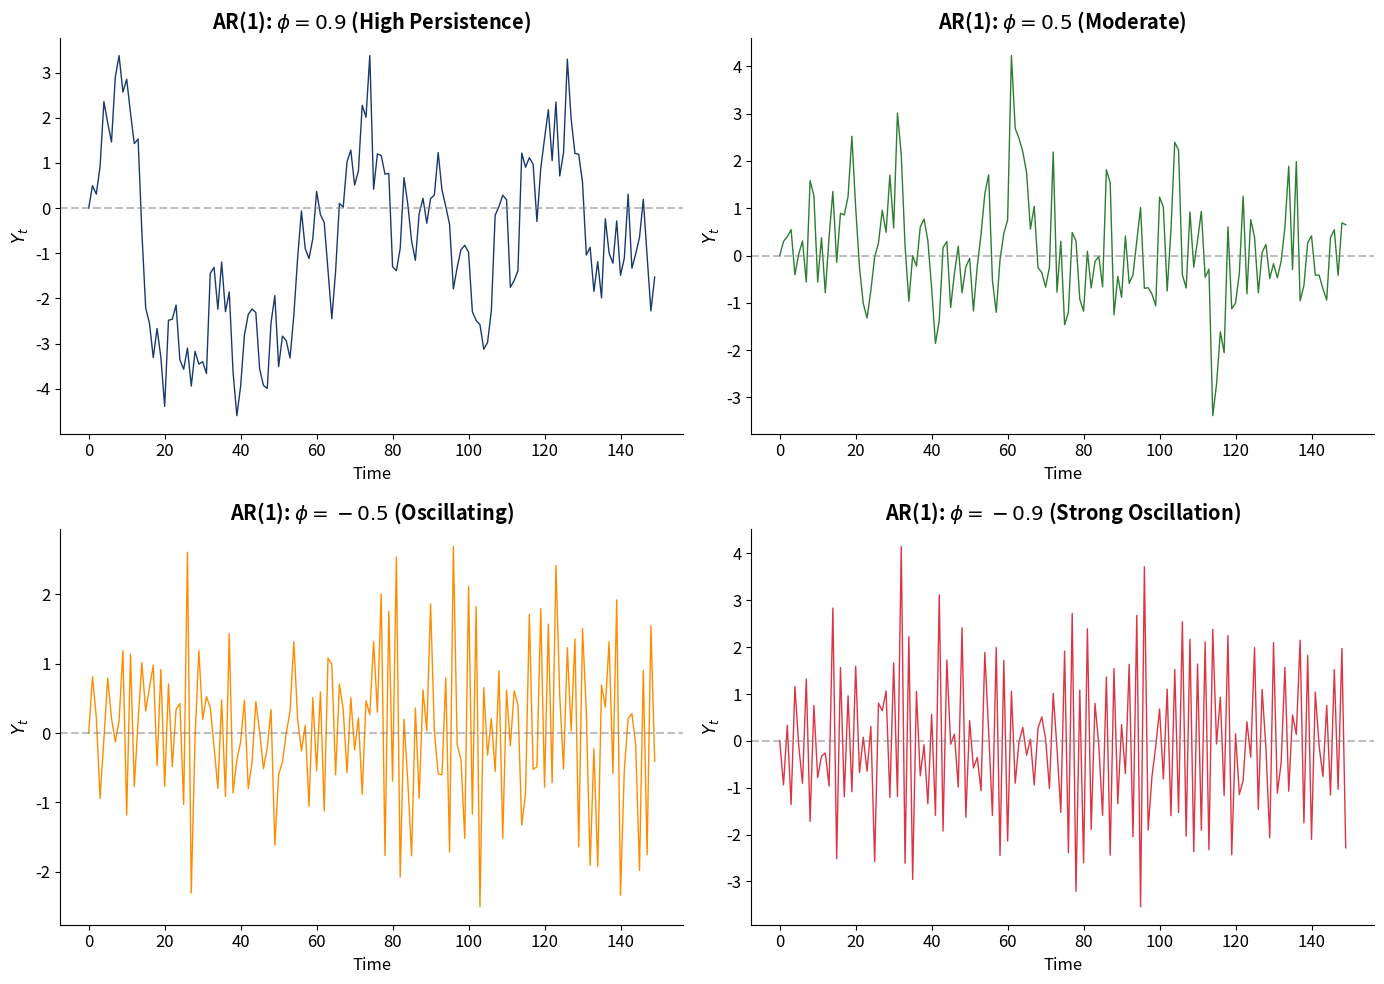

Generate this figure with matplotlib: (Note: this script raises an exception after producing the figure.)
#!/usr/bin/env python3
"""Generate charts for Chapter 2: ARMA Models"""

import numpy as np
import pandas as pd
import matplotlib.pyplot as plt
from scipy import stats
import warnings
warnings.filterwarnings('ignore')

# Set style
plt.rcParams['figure.figsize'] = (12, 5)
plt.rcParams['axes.facecolor'] = 'none'
plt.rcParams['figure.facecolor'] = 'none'
plt.rcParams['savefig.facecolor'] = 'none'
plt.rcParams['savefig.transparent'] = True
plt.rcParams['axes.grid'] = False
plt.rcParams['axes.spines.top'] = False
plt.rcParams['axes.spines.right'] = False
plt.rcParams['font.size'] = 12

# Colors
BLUE = '#1A3A6E'
RED = '#DC3545'
GREEN = '#2E7D32'
ORANGE = '#FF8C00'
PURPLE = '#6A1B9A'

np.random.seed(42)

def simulate_ar1(phi, n, sigma=1):
    """Simulate AR(1) process"""
    y = [0]
    for i in range(1, n):
        y.append(phi * y[-1] + np.random.normal(0, sigma))
    return np.array(y)

def simulate_ma1(theta, n, sigma=1):
    """Simulate MA(1) process"""
    eps = np.random.normal(0, sigma, n+1)
    y = eps[1:] + theta * eps[:-1]
    return y

def compute_acf(y, nlags=20):
    """Compute sample ACF"""
    n = len(y)
    y_centered = y - np.mean(y)
    acf = [1.0]
    for k in range(1, nlags + 1):
        acf.append(np.sum(y_centered[k:] * y_centered[:-k]) / np.sum(y_centered**2))
    return np.array(acf)

def compute_pacf(y, nlags=20):
    """Compute sample PACF using Yule-Walker"""
    acf_vals = compute_acf(y, nlags)
    pacf = [1.0, acf_vals[1]]
    for k in range(2, nlags + 1):
        # Durbin-Levinson algorithm
        phi = np.zeros(k)
        phi[0] = acf_vals[1]
        for j in range(1, k):
            num = acf_vals[j+1] - sum(phi[i] * acf_vals[j-i] for i in range(j))
            den = 1 - sum(phi[i] * acf_vals[i+1] for i in range(j))
            phi[j] = num / den if den != 0 else 0
            for i in range(j):
                phi[i] = phi[i] - phi[j] * phi[j-1-i]
        pacf.append(phi[-1])
    return np.array(pacf)

# Chart 1: AR(1) with different phi values
n = 150
fig, axes = plt.subplots(2, 2, figsize=(14, 10))

phis = [0.9, 0.5, -0.5, -0.9]
colors = [BLUE, GREEN, ORANGE, RED]
titles = ['$\\phi = 0.9$ (High Persistence)', '$\\phi = 0.5$ (Moderate)',
          '$\\phi = -0.5$ (Oscillating)', '$\\phi = -0.9$ (Strong Oscillation)']

for ax, phi, color, title in zip(axes.flat, phis, colors, titles):
    y = simulate_ar1(phi, n)
    ax.plot(y, color=color, linewidth=1)
    ax.axhline(y=0, color='gray', linestyle='--', alpha=0.5)
    ax.set_title(f'AR(1): {title}', fontweight='bold')
    ax.set_xlabel('Time')
    ax.set_ylabel('$Y_t$')

plt.tight_layout()
plt.savefig('charts/ch2_ar1_simulations.pdf', dpi=300, bbox_inches='tight')
plt.savefig('charts/ch2_ar1_simulations.png', dpi=300, bbox_inches='tight')
plt.close()
print("Created: ch2_ar1_simulations.pdf")

# Chart 2: ACF and PACF of AR(1)
n = 500
y_ar1 = simulate_ar1(0.8, n)

fig, axes = plt.subplots(1, 2, figsize=(14, 5))

# Theoretical ACF for AR(1): rho_k = phi^k
nlags = 20
theoretical_acf = 0.8 ** np.arange(nlags + 1)
sample_acf = compute_acf(y_ar1, nlags)

axes[0].bar(range(nlags + 1), sample_acf, color=BLUE, width=0.4, alpha=0.7, label='Sample ACF')
axes[0].plot(range(nlags + 1), theoretical_acf, 'o-', color=RED, linewidth=2, markersize=6, label='Theoretical')
axes[0].axhline(y=1.96/np.sqrt(n), color='gray', linestyle='--', alpha=0.7)
axes[0].axhline(y=-1.96/np.sqrt(n), color='gray', linestyle='--', alpha=0.7)
axes[0].axhline(y=0, color='black', linewidth=0.5)
axes[0].set_title('AR(1) ACF: Exponential Decay', fontweight='bold')
axes[0].set_xlabel('Lag')
axes[0].set_ylabel('ACF')
axes[0].legend(loc='upper right', frameon=False)

# PACF - should cut off after lag 1
sample_pacf = compute_pacf(y_ar1, nlags)
axes[1].bar(range(nlags + 1), sample_pacf, color=GREEN, width=0.4)
axes[1].axhline(y=1.96/np.sqrt(n), color='gray', linestyle='--', alpha=0.7)
axes[1].axhline(y=-1.96/np.sqrt(n), color='gray', linestyle='--', alpha=0.7)
axes[1].axhline(y=0, color='black', linewidth=0.5)
axes[1].set_title('AR(1) PACF: Cuts Off After Lag 1', fontweight='bold')
axes[1].set_xlabel('Lag')
axes[1].set_ylabel('PACF')

plt.tight_layout()
plt.savefig('charts/ch2_ar1_acf_pacf.pdf', dpi=300, bbox_inches='tight')
plt.savefig('charts/ch2_ar1_acf_pacf.png', dpi=300, bbox_inches='tight')
plt.close()
print("Created: ch2_ar1_acf_pacf.pdf")

# Chart 3: MA(1) with different theta values
fig, axes = plt.subplots(2, 2, figsize=(14, 10))

thetas = [0.9, 0.5, -0.5, -0.9]
titles = ['$\\theta = 0.9$', '$\\theta = 0.5$',
          '$\\theta = -0.5$', '$\\theta = -0.9$']

for ax, theta, color, title in zip(axes.flat, thetas, colors, titles):
    y = simulate_ma1(theta, n)
    ax.plot(y, color=color, linewidth=1)
    ax.axhline(y=0, color='gray', linestyle='--', alpha=0.5)
    ax.set_title(f'MA(1): {title}', fontweight='bold')
    ax.set_xlabel('Time')
    ax.set_ylabel('$Y_t$')

plt.tight_layout()
plt.savefig('charts/ch2_ma1_simulations.pdf', dpi=300, bbox_inches='tight')
plt.savefig('charts/ch2_ma1_simulations.png', dpi=300, bbox_inches='tight')
plt.close()
print("Created: ch2_ma1_simulations.pdf")

# Chart 4: ACF and PACF of MA(1)
n = 500
y_ma1 = simulate_ma1(0.7, n)

fig, axes = plt.subplots(1, 2, figsize=(14, 5))

# ACF - should cut off after lag 1
sample_acf = compute_acf(y_ma1, nlags)
# Theoretical ACF for MA(1): rho_1 = theta/(1+theta^2), rho_k = 0 for k > 1
theoretical_acf = np.zeros(nlags + 1)
theoretical_acf[0] = 1
theoretical_acf[1] = 0.7 / (1 + 0.7**2)

axes[0].bar(range(nlags + 1), sample_acf, color=BLUE, width=0.4, alpha=0.7, label='Sample ACF')
axes[0].scatter(range(nlags + 1), theoretical_acf, color=RED, s=80, zorder=5, label='Theoretical')
axes[0].axhline(y=1.96/np.sqrt(n), color='gray', linestyle='--', alpha=0.7)
axes[0].axhline(y=-1.96/np.sqrt(n), color='gray', linestyle='--', alpha=0.7)
axes[0].axhline(y=0, color='black', linewidth=0.5)
axes[0].set_title('MA(1) ACF: Cuts Off After Lag 1', fontweight='bold')
axes[0].set_xlabel('Lag')
axes[0].set_ylabel('ACF')
axes[0].legend(loc='upper right', frameon=False)

# PACF - should decay
sample_pacf = compute_pacf(y_ma1, nlags)
axes[1].bar(range(nlags + 1), sample_pacf, color=GREEN, width=0.4)
axes[1].axhline(y=1.96/np.sqrt(n), color='gray', linestyle='--', alpha=0.7)
axes[1].axhline(y=-1.96/np.sqrt(n), color='gray', linestyle='--', alpha=0.7)
axes[1].axhline(y=0, color='black', linewidth=0.5)
axes[1].set_title('MA(1) PACF: Exponential Decay', fontweight='bold')
axes[1].set_xlabel('Lag')
axes[1].set_ylabel('PACF')

plt.tight_layout()
plt.savefig('charts/ch2_ma1_acf_pacf.pdf', dpi=300, bbox_inches='tight')
plt.savefig('charts/ch2_ma1_acf_pacf.png', dpi=300, bbox_inches='tight')
plt.close()
print("Created: ch2_ma1_acf_pacf.pdf")

# Chart 5: ACF/PACF Pattern Summary
fig, axes = plt.subplots(2, 3, figsize=(15, 10))

# AR(1) example
y_ar = simulate_ar1(0.7, 300)
acf_ar = compute_acf(y_ar, 15)
pacf_ar = compute_pacf(y_ar, 15)

axes[0, 0].bar(range(16), acf_ar, color=BLUE, width=0.5)
axes[0, 0].axhline(y=0, color='black', linewidth=0.5)
axes[0, 0].set_title('AR(p): ACF Decays', fontweight='bold')
axes[0, 0].set_ylabel('ACF')

axes[1, 0].bar(range(16), pacf_ar, color=BLUE, width=0.5)
axes[1, 0].axhline(y=0, color='black', linewidth=0.5)
axes[1, 0].set_title('AR(p): PACF Cuts Off at p', fontweight='bold')
axes[1, 0].set_xlabel('Lag')
axes[1, 0].set_ylabel('PACF')

# MA(1) example
y_ma = simulate_ma1(0.7, 300)
acf_ma = compute_acf(y_ma, 15)
pacf_ma = compute_pacf(y_ma, 15)

axes[0, 1].bar(range(16), acf_ma, color=GREEN, width=0.5)
axes[0, 1].axhline(y=0, color='black', linewidth=0.5)
axes[0, 1].set_title('MA(q): ACF Cuts Off at q', fontweight='bold')

axes[1, 1].bar(range(16), pacf_ma, color=GREEN, width=0.5)
axes[1, 1].axhline(y=0, color='black', linewidth=0.5)
axes[1, 1].set_title('MA(q): PACF Decays', fontweight='bold')
axes[1, 1].set_xlabel('Lag')

# ARMA(1,1) example - both decay
def simulate_arma11(phi, theta, n):
    eps = np.random.normal(0, 1, n+1)
    y = [0]
    for i in range(1, n):
        y.append(phi * y[-1] + eps[i] + theta * eps[i-1])
    return np.array(y)

y_arma = simulate_arma11(0.6, 0.4, 300)
acf_arma = compute_acf(y_arma, 15)
pacf_arma = compute_pacf(y_arma, 15)

axes[0, 2].bar(range(16), acf_arma, color=ORANGE, width=0.5)
axes[0, 2].axhline(y=0, color='black', linewidth=0.5)
axes[0, 2].set_title('ARMA(p,q): Both Decay', fontweight='bold')

axes[1, 2].bar(range(16), pacf_arma, color=ORANGE, width=0.5)
axes[1, 2].axhline(y=0, color='black', linewidth=0.5)
axes[1, 2].set_title('ARMA(p,q): Both Decay', fontweight='bold')
axes[1, 2].set_xlabel('Lag')

plt.tight_layout()
plt.savefig('charts/ch2_acf_pacf_patterns.pdf', dpi=300, bbox_inches='tight')
plt.savefig('charts/ch2_acf_pacf_patterns.png', dpi=300, bbox_inches='tight')
plt.close()
print("Created: ch2_acf_pacf_patterns.pdf")

# Chart 6: Stationarity Region for AR(2)
fig, ax = plt.subplots(figsize=(10, 8))

# Stationarity region for AR(2): |phi2| < 1, phi1 + phi2 < 1, phi2 - phi1 < 1
phi1 = np.linspace(-2.5, 2.5, 500)

# Boundaries
ax.fill_between(phi1, -1, np.minimum(1 - phi1, 1 + phi1),
                where=(phi1 >= -2) & (phi1 <= 2),
                alpha=0.3, color=BLUE, label='Stationary Region')

# Draw boundary lines
ax.plot(phi1, 1 - phi1, 'r-', linewidth=2, label='$\\phi_1 + \\phi_2 = 1$')
ax.plot(phi1, -1 + phi1, 'g-', linewidth=2, label='$\\phi_2 - \\phi_1 = -1$')
ax.axhline(y=1, color=ORANGE, linewidth=2, linestyle='--', label='$\\phi_2 = 1$')
ax.axhline(y=-1, color=PURPLE, linewidth=2, linestyle='--', label='$\\phi_2 = -1$')

# Mark some points
ax.plot(0.5, 0.3, 'ko', markersize=10)
ax.annotate('Stationary\n(0.5, 0.3)', (0.5, 0.3), xytext=(0.8, 0.5),
            arrowprops=dict(arrowstyle='->', color='black'), fontsize=10)

ax.plot(1.5, 0.2, 'rx', markersize=12, markeredgewidth=3)
ax.annotate('Non-stationary\n(1.5, 0.2)', (1.5, 0.2), xytext=(1.8, 0.5),
            arrowprops=dict(arrowstyle='->', color='red'), fontsize=10)

ax.set_xlim(-2.5, 2.5)
ax.set_ylim(-1.5, 1.5)
ax.set_xlabel('$\\phi_1$', fontsize=14)
ax.set_ylabel('$\\phi_2$', fontsize=14)
ax.set_title('Stationarity Region for AR(2)', fontweight='bold', fontsize=14)
ax.legend(loc='lower right', frameon=False)
ax.axhline(y=0, color='gray', linewidth=0.5)
ax.axvline(x=0, color='gray', linewidth=0.5)

plt.tight_layout()
plt.savefig('charts/ch2_ar2_stationarity.pdf', dpi=300, bbox_inches='tight')
plt.savefig('charts/ch2_ar2_stationarity.png', dpi=300, bbox_inches='tight')
plt.close()
print("Created: ch2_ar2_stationarity.pdf")

# Chart 7: Model Diagnostics Example
n = 200
y = simulate_ar1(0.7, n)

# Pretend we fit an AR(1) model perfectly
fitted = np.array([0] + [0.7 * y[i] for i in range(n-1)])
residuals = y - fitted

fig, axes = plt.subplots(2, 2, figsize=(14, 10))

# Residual time plot
axes[0, 0].plot(residuals, color=BLUE, linewidth=0.8)
axes[0, 0].axhline(y=0, color='gray', linestyle='--')
axes[0, 0].set_title('Residuals Over Time', fontweight='bold')
axes[0, 0].set_xlabel('Time')
axes[0, 0].set_ylabel('Residual')

# Histogram
axes[0, 1].hist(residuals, bins=25, density=True, color=BLUE, alpha=0.7, edgecolor='white')
x = np.linspace(-4, 4, 100)
axes[0, 1].plot(x, stats.norm.pdf(x, 0, 1), color=RED, linewidth=2, label='N(0,1)')
axes[0, 1].set_title('Residual Distribution', fontweight='bold')
axes[0, 1].set_xlabel('Residual')
axes[0, 1].set_ylabel('Density')
axes[0, 1].legend(frameon=False)

# ACF of residuals
acf_resid = compute_acf(residuals, 20)
axes[1, 0].bar(range(21), acf_resid, color=BLUE, width=0.4)
axes[1, 0].axhline(y=1.96/np.sqrt(n), color=RED, linestyle='--', alpha=0.7)
axes[1, 0].axhline(y=-1.96/np.sqrt(n), color=RED, linestyle='--', alpha=0.7)
axes[1, 0].axhline(y=0, color='black', linewidth=0.5)
axes[1, 0].set_title('ACF of Residuals (Should Be White Noise)', fontweight='bold')
axes[1, 0].set_xlabel('Lag')
axes[1, 0].set_ylabel('ACF')

# Q-Q plot
(osm, osr), (slope, intercept, r) = stats.probplot(residuals, dist='norm', fit=True)
axes[1, 1].scatter(osm, osr, color=BLUE, alpha=0.6, s=30)
axes[1, 1].plot(osm, slope * osm + intercept, color=RED, linewidth=2)
axes[1, 1].set_title('Q-Q Plot', fontweight='bold')
axes[1, 1].set_xlabel('Theoretical Quantiles')
axes[1, 1].set_ylabel('Sample Quantiles')

plt.tight_layout()
plt.savefig('charts/ch2_diagnostics.pdf', dpi=300, bbox_inches='tight')
plt.savefig('charts/ch2_diagnostics.png', dpi=300, bbox_inches='tight')
plt.close()
print("Created: ch2_diagnostics.pdf")

# Chart 8: Forecasting with AR(1)
n = 100
h = 20
phi = 0.8
y = simulate_ar1(phi, n)

# Generate forecasts
forecasts = []
last_val = y[-1]
for i in range(h):
    forecast = phi ** (i + 1) * last_val
    forecasts.append(forecast)
forecasts = np.array(forecasts)

# Forecast uncertainty (simplified)
sigma = 1
forecast_var = sigma**2 * np.array([(1 - phi**(2*(i+1))) / (1 - phi**2) for i in range(h)])
forecast_std = np.sqrt(forecast_var)

fig, ax = plt.subplots(figsize=(12, 6))

# Historical data
ax.plot(range(n), y, color=BLUE, linewidth=1.5, label='Historical')

# Forecasts
forecast_x = range(n, n + h)
ax.plot(forecast_x, forecasts, color=RED, linewidth=2, linestyle='--', label='Forecast')

# Confidence interval
ax.fill_between(forecast_x, forecasts - 1.96 * forecast_std, forecasts + 1.96 * forecast_std,
                color=RED, alpha=0.2, label='95% CI')

# Long-run mean
ax.axhline(y=0, color='gray', linestyle=':', alpha=0.7, label='Long-run mean')
ax.axvline(x=n-1, color='gray', linestyle='--', alpha=0.5)

ax.set_title('AR(1) Forecasting: Mean Reversion', fontweight='bold', fontsize=14)
ax.set_xlabel('Time')
ax.set_ylabel('$Y_t$')
ax.legend(loc='upper center', bbox_to_anchor=(0.5, -0.1), ncol=4, frameon=False)

plt.tight_layout()
plt.savefig('charts/ch2_ar1_forecast.pdf', dpi=300, bbox_inches='tight')
plt.savefig('charts/ch2_ar1_forecast.png', dpi=300, bbox_inches='tight')
plt.close()
print("Created: ch2_ar1_forecast.pdf")

print("\nAll Chapter 2 charts generated successfully!")
